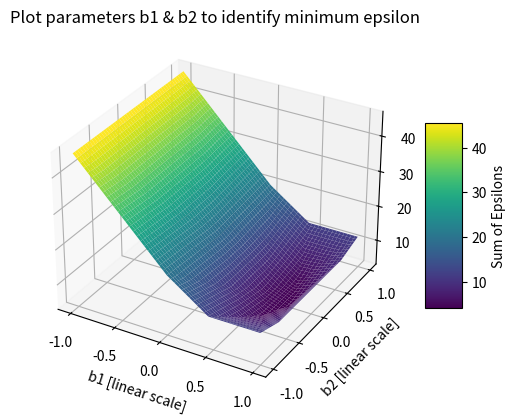

Write the Python code that produced this figure.
import pandas as pd
import matplotlib.pyplot as plt
import numpy as np

x = (-3.0, -2.0, -1.0, 0.0, 1.0, 2.0, 3.0)
y = (7.0, 2.0, 0.0, 0.0, 0.0, 2.0, 7.0)

data_set = pd.DataFrame(x, y)

# Parameter range with a step size of 0.01
parameter_range = np.arange(-1, 1, 0.01)

# Initialize the 2D array to store epsilon sums
epsilon_sums = np.zeros((len(parameter_range), len(parameter_range)))

# Iterate over the range of b1 and b2
for b1_index, b1 in enumerate(parameter_range):
    for b2_index, b2 in enumerate(parameter_range):
        epsilon_sum = 0
        
        # Calculate the sum of errors (epsilon) for each (b1, b2) pair
        for item in range(len(x)):
            x_value = x[item]
            y_actual = y[item]
            y_estimate = b1 * x_value + b2 * x_value**2
            epsilon = abs(y_actual - y_estimate)
            epsilon_sum += epsilon
        
        # Store the sum of epsilon for the current (b1, b2) pair
        epsilon_sums[b1_index, b2_index] = epsilon_sum

# Find the indices with the minimum epsilon sum
min_error = np.min(epsilon_sums)
min_indices = np.unravel_index(np.argmin(epsilon_sums), epsilon_sums.shape)
best_b1 = parameter_range[min_indices[0]]
best_b2 = parameter_range[min_indices[1]]
print(f"The best parameters (b1, b2) pair with the least sum of errors is ({best_b1}, {best_b2}) with a sum of errors (min epsilon) of {min_error}.")

# Create a 3D surface plot
fig = plt.figure()
ax = fig.add_subplot(111, projection='3d')

# Create a meshgrid for b1 and b2 values
b1_grid, b2_grid = np.meshgrid(parameter_range, parameter_range)

# Plot the surface
surface_plot = ax.plot_surface(b1_grid, b2_grid, epsilon_sums, cmap='viridis')

# Add a colorbar to represent the range of epsilon sums
colorbar = fig.colorbar(surface_plot, ax=ax, shrink=0.5, aspect=5)
colorbar.set_label('Sum of Epsilons')

# Set labels and title for the plot
ax.set_xlabel('b1 [linear scale]')
ax.set_ylabel('b2 [linear scale]')
ax.set_zlabel('Sum of Epsilons')
ax.set_title('Plot parameters b1 & b2 to identify minimum epsilon')

# Show the plot
plt.show()
